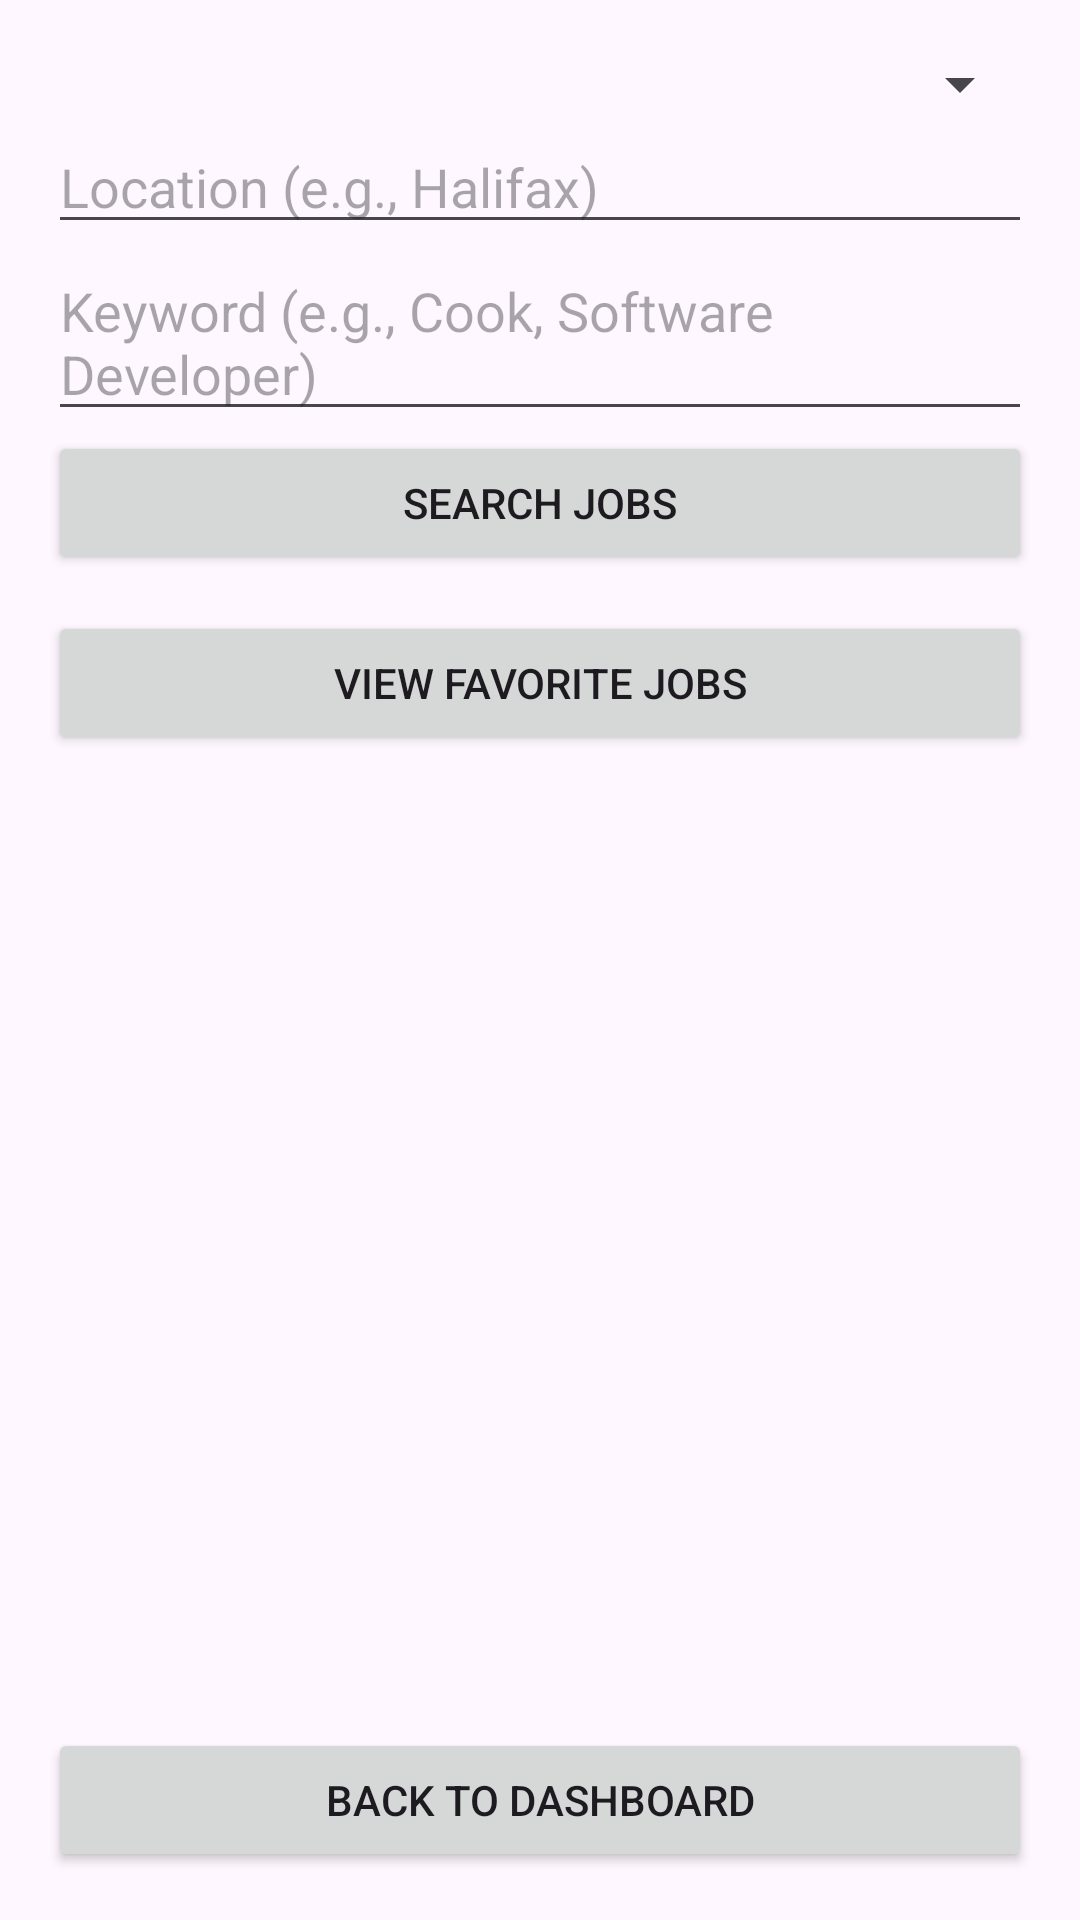

The Android layout XML behind this screen, and the referenced resources:
<!-- AndroidManifest.xml: application theme Theme.Group14_ProjectIteration1_QuickCash -->
<!-- res/layout/activity_search.xml -->
<?xml version="1.0" encoding="utf-8"?>
<LinearLayout xmlns:android="http://schemas.android.com/apk/res/android"
    android:orientation="vertical"
    android:padding="16dp"
    android:layout_width="match_parent"
    android:layout_height="match_parent">

    <Spinner
        android:id="@+id/spinnerCategory"
        android:layout_width="match_parent"
        android:layout_height="wrap_content" />

    <EditText
        android:id="@+id/editLocation"
        android:layout_width="match_parent"
        android:layout_height="wrap_content"
        android:hint="Location (e.g., Halifax)" />

    <EditText
        android:id="@+id/editKeyword"
        android:layout_width="match_parent"
        android:layout_height="wrap_content"
        android:hint="Keyword (e.g., Cook, Software Developer)" />

    <Button
        android:id="@+id/btnSearch"
        android:text="Search Jobs"
        android:layout_width="match_parent"
        android:layout_height="wrap_content" />

    <Button
        android:id="@+id/viewFavoritesButton"
        android:layout_width="match_parent"
        android:layout_height="wrap_content"
        android:text="View Favorite Jobs"
        android:layout_marginTop="12dp" />


    <androidx.recyclerview.widget.RecyclerView
        android:id="@+id/recyclerViewJobs"
        android:layout_width="match_parent"
        android:layout_height="0dp"
        android:layout_weight="1"
        android:layout_marginBottom="8dp" />


    <Button
        android:id="@+id/backButton"
        android:layout_width="match_parent"
        android:layout_height="wrap_content"
        android:text="Back to Dashboard" />
</LinearLayout>
<!-- resources referenced by this layout -->
<resources>
  <style name="Theme.Group14_ProjectIteration1_QuickCash" parent="Base.Theme.Group14_ProjectIteration1_QuickCash" />
  <style name="Base.Theme.Group14_ProjectIteration1_QuickCash" parent="Theme.Material3.DayNight.NoActionBar">
          
          
      </style>
</resources>
